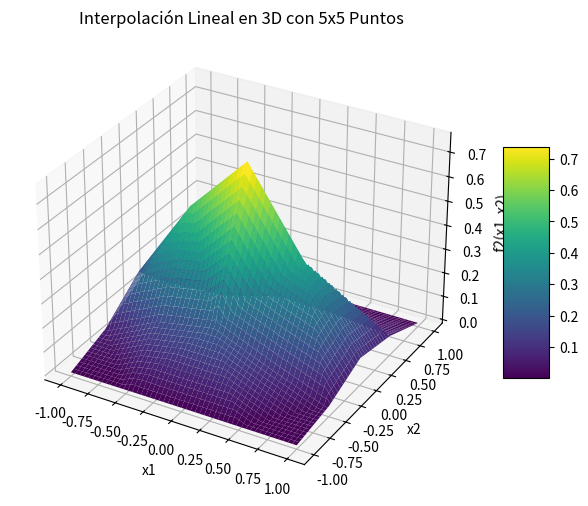
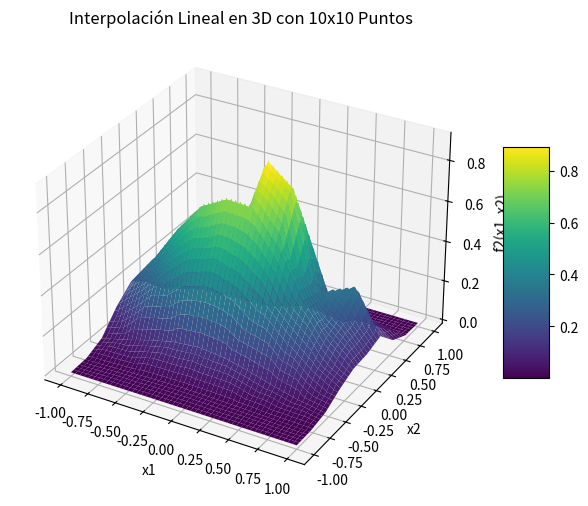
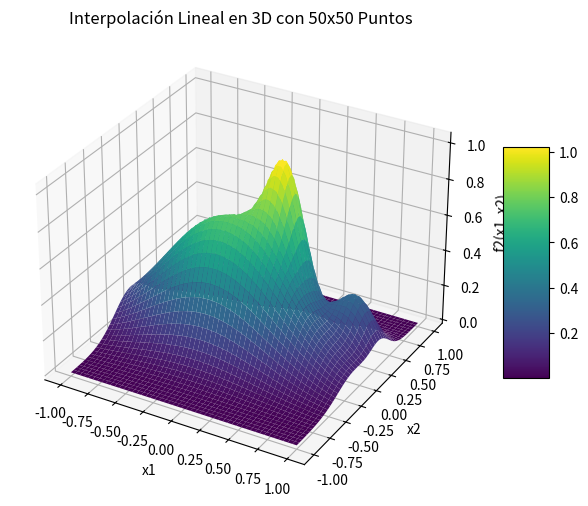
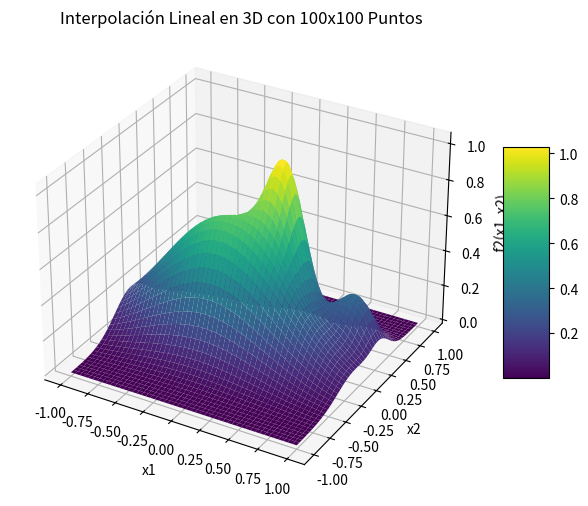

Reproduce these figures in Python, in order.
import numpy as np
import matplotlib.pyplot as plt
from scipy.interpolate import griddata
from mpl_toolkits.mplot3d import Axes3D  

def f2(x1, x2):
    term1 = 0.75 * np.exp(-((9 * x1 - 2)**2 / 4) - ((9 * x2 - 2)**2 / 4))
    term2 = 0.75 * np.exp(-((9 * x1 + 1)**2 / 49) - ((9 * x2 + 1)**2 / 10))
    term3 = 0.5 * np.exp(-((9 * x1 - 7)**2 / 4) - ((9 * x2 - 3)**2 / 4))
    term4 = -0.2 * np.exp(-((9 * x1 - 7)**2 / 4) - ((9 * x2 - 3)**2 / 4))
    return term1 + term2 + term3 + term4

def create_meshgrid(n_points):
    x = np.linspace(-1, 1, n_points)
    y = np.linspace(-1, 1, n_points)
    return np.meshgrid(x, y)

def plot_interpolation_3d(n_points):
    x, y = create_meshgrid(n_points)
    z = f2(x, y)

    points = np.vstack([x.ravel(), y.ravel()]).T
    values = z.ravel()

    xi, yi = create_meshgrid(500)
    zi = griddata(points, values, (xi, yi), method='linear')

    fig = plt.figure(figsize=(8, 6))
    ax = fig.add_subplot(111, projection='3d')

    surf = ax.plot_surface(xi, yi, zi, cmap='viridis', edgecolor='none')

    ax.set_title(f'Interpolación Lineal en 3D con {n_points}x{n_points} Puntos')
    ax.set_xlabel('x1')
    ax.set_ylabel('x2')
    ax.set_zlabel('f2(x1, x2)')
    fig.colorbar(surf, ax=ax, shrink=0.5, aspect=5)

    plt.show()

for n_points in [5, 10, 50, 100]:
    plot_interpolation_3d(n_points)

